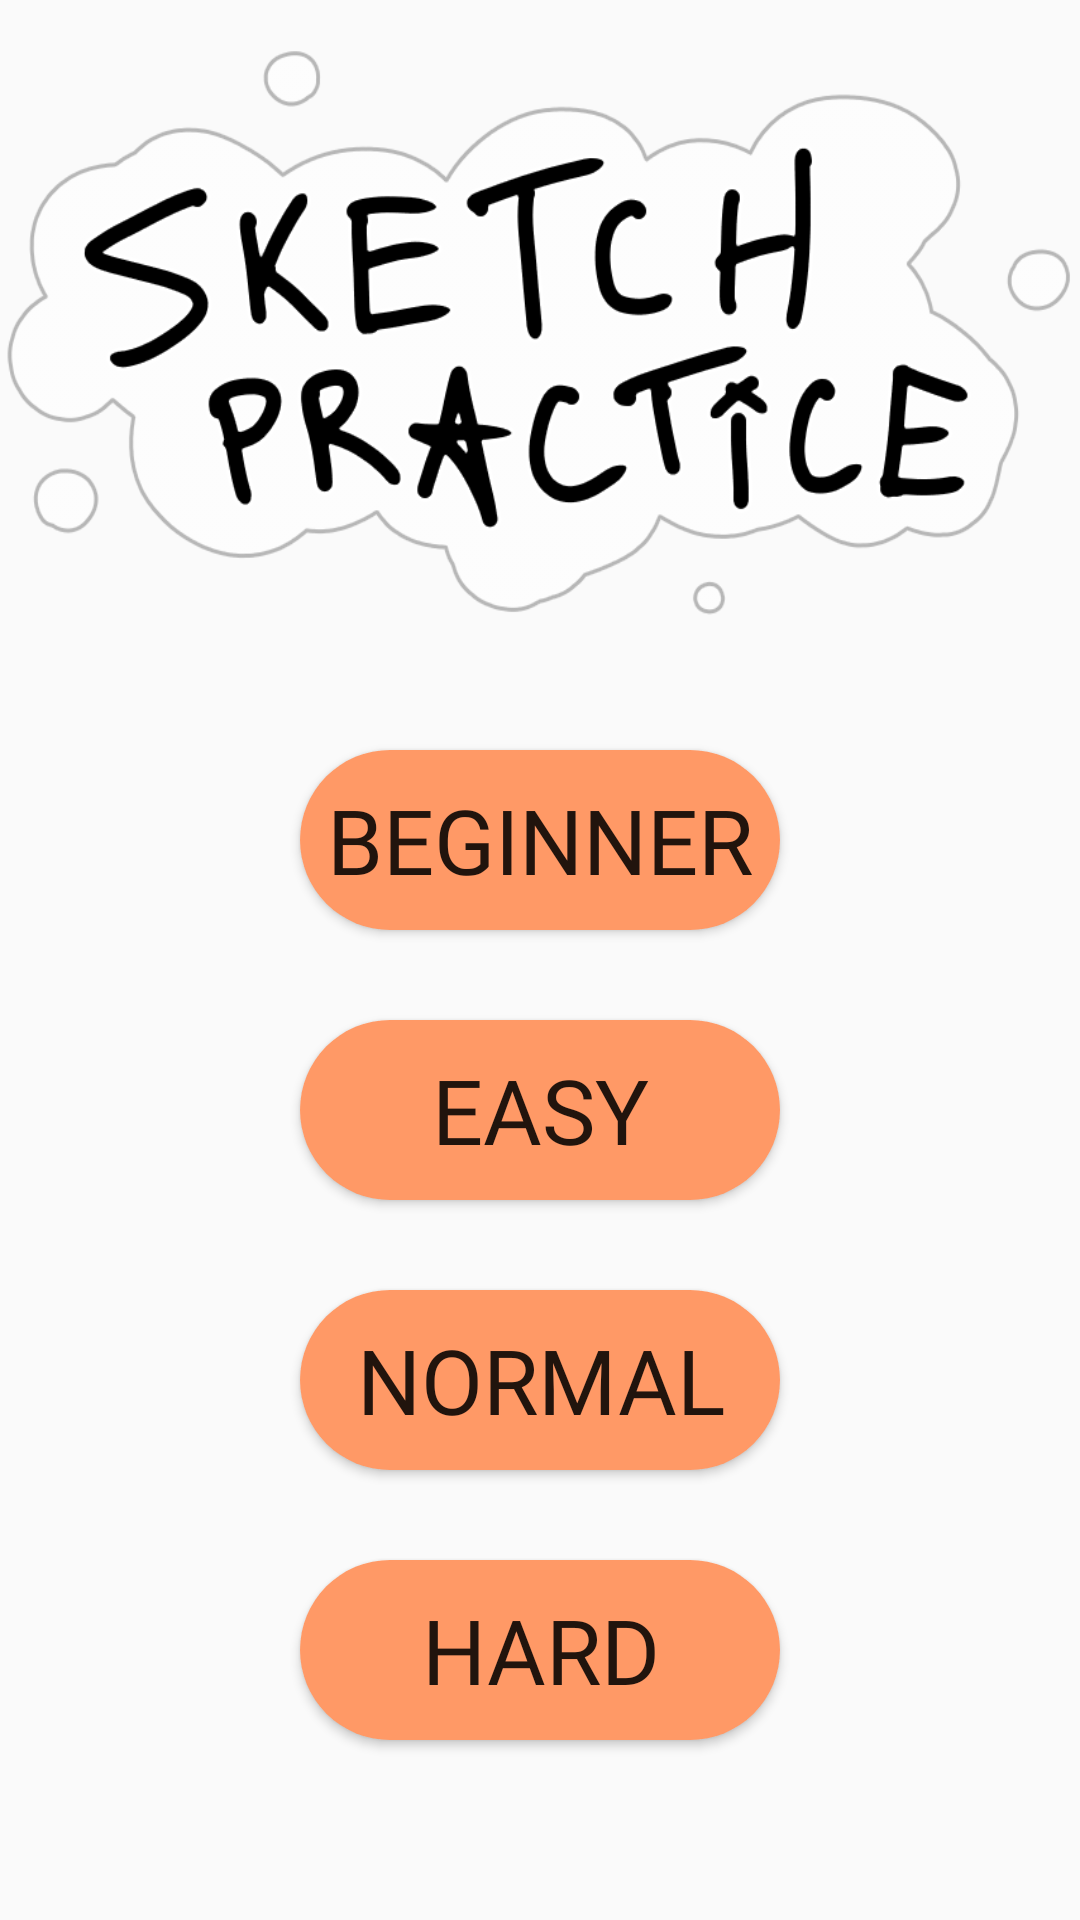

This screen was rendered from an Android layout file. Write that file and the resources it references.
<!-- AndroidManifest.xml: application theme AppTheme -->
<!-- res/layout/fragment_difficulty.xml -->
<?xml version="1.0" encoding="utf-8"?>
<android.support.constraint.ConstraintLayout xmlns:android="http://schemas.android.com/apk/res/android"
    xmlns:app="http://schemas.android.com/apk/res-auto"
    xmlns:tools="http://schemas.android.com/tools"
    android:id="@+id/frameLayout2"
    android:layout_width="match_parent"
    android:layout_height="match_parent"
    tools:context=".difficulty">

    <ImageView
        android:id="@+id/logo"
        android:layout_width="wrap_content"
        android:layout_height="200sp"
        android:layout_marginStart="15dp"
        android:layout_marginLeft="15dp"
        android:layout_marginTop="43dp"
        android:layout_marginEnd="15dp"
        android:layout_marginRight="15dp"
        android:layout_marginBottom="17dp"
        android:background="@drawable/logo"
        app:layout_constraintBottom_toTopOf="@+id/buttonCustom"
        app:layout_constraintEnd_toEndOf="parent"
        app:layout_constraintStart_toStartOf="parent"
        app:layout_constraintTop_toTopOf="parent" />

    <Button
        android:id="@+id/buttonCustom"
        android:layout_width="160dp"
        android:layout_height="60dp"
        android:layout_marginStart="8dp"
        android:layout_marginLeft="8dp"
        android:layout_marginTop="20dp"
        android:layout_marginEnd="8dp"
        android:layout_marginRight="8dp"
        android:layout_marginBottom="15dp"
        android:background="@drawable/button_bg"
        android:fontFamily="@font/font1"
        android:text="Beginner"
        android:textSize="30sp"
        app:layout_constraintBottom_toTopOf="@+id/buttonEasy"
        app:layout_constraintEnd_toEndOf="parent"
        app:layout_constraintStart_toStartOf="parent"
        app:layout_constraintTop_toBottomOf="@+id/logo" />

    <Button
        android:id="@+id/buttonEasy"
        android:layout_width="160dp"
        android:layout_height="60dp"
        android:layout_marginStart="8dp"
        android:layout_marginLeft="8dp"
        android:layout_marginTop="15dp"
        android:layout_marginEnd="8dp"
        android:layout_marginRight="8dp"
        android:layout_marginBottom="15dp"
        android:background="@drawable/button_bg"
        android:fontFamily="@font/font1"
        android:text="Easy"
        android:textSize="30sp"
        app:layout_constraintBottom_toTopOf="@+id/buttonNormal"
        app:layout_constraintEnd_toEndOf="parent"
        app:layout_constraintStart_toStartOf="parent"
        app:layout_constraintTop_toBottomOf="@+id/buttonCustom" />

    <Button
        android:id="@+id/buttonNormal"
        android:layout_width="160dp"
        android:layout_height="60dp"
        android:layout_marginStart="8dp"
        android:layout_marginLeft="8dp"
        android:layout_marginTop="15dp"
        android:layout_marginEnd="8dp"
        android:layout_marginRight="8dp"
        android:layout_marginBottom="15dp"
        android:background="@drawable/button_bg"
        android:fontFamily="@font/font1"
        android:text="Normal"
        android:textSize="30sp"
        app:layout_constraintBottom_toTopOf="@+id/buttonHard"
        app:layout_constraintEnd_toEndOf="parent"
        app:layout_constraintStart_toStartOf="parent"
        app:layout_constraintTop_toBottomOf="@+id/buttonEasy" />

    <Button
        android:id="@+id/buttonHard"
        android:layout_width="160dp"
        android:layout_height="60dp"
        android:layout_marginStart="8dp"
        android:layout_marginLeft="8dp"
        android:layout_marginTop="15dp"
        android:layout_marginEnd="8dp"
        android:layout_marginRight="8dp"
        android:layout_marginBottom="90dp"
        android:background="@drawable/button_bg"
        android:fontFamily="@font/font1"
        android:text="Hard"
        android:textSize="30sp"
        app:layout_constraintBottom_toBottomOf="parent"
        app:layout_constraintEnd_toEndOf="parent"
        app:layout_constraintStart_toStartOf="parent"
        app:layout_constraintTop_toBottomOf="@+id/buttonNormal" />

</android.support.constraint.ConstraintLayout>
<!-- resources referenced by this layout -->
<resources>
  <!-- drawable button_bg (drawable) -->
  <?xml version="1.0" encoding="utf-8"?>
  <shape xmlns:android="http://schemas.android.com/apk/res/android">
      <corners android:radius="1200dp"/>
      <solid android:color="@color/colorAccent"/>
  </shape>
  <!-- drawable logo: png bitmap (drawable, 78817 bytes) -->
  <style name="AppTheme" parent="Theme.AppCompat.Light.NoActionBar">
          
          <item name="colorPrimary">@color/colorPrimary</item>
          <item name="colorPrimaryDark">@color/colorPrimaryDark</item>
          <item name="colorAccent">@color/colorAccent</item>
      </style>
  <color name="colorAccent">#ff9966</color>
  <color name="colorPrimary">#878779</color>
  <color name="colorPrimaryDark">#878779</color>
</resources>
